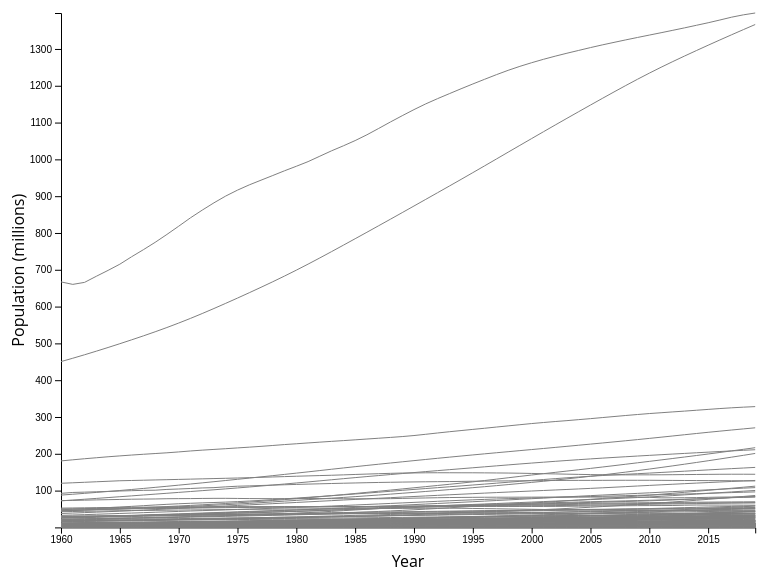
D3 v6 page, settled after 480 driven frames (8 s of simulated time); the page loaded 1 data file(s).


// ── scripts/script.js
const margins = { t: 50, r: 50, b: 50, l: 75 };
const SVGsize = { w: window.innerWidth * 0.8, h: window.innerHeight * 0.8 };
const size = {
	w: SVGsize.w - margins.l - margins.r,
	h: SVGsize.h - margins.t - margins.b,
};
const svg = d3.select("svg").attr("width", SVGsize.w).attr("height", SVGsize.h);
const containerG = svg
	.append("g")
	.attr("transform", `translate(${margins.l}, ${margins.t})`);

let data, scaleY, scaleX, scaleDuration, path;

d3.csv("data/population.countries.csv").then(function (d) {
	data = d;
	console.log(data);
	data.forEach(parseData);

	let countriesData = data.filter((el) => el.countryCode != "WLD");

	scaleX = d3.scaleLinear().domain([1960, 2019]).range([0, size.w]);

	scaleY = d3
		.scaleLinear()
		.domain(d3.extent(countriesData, (d) => d.population))
		.range([size.h, 0]);

	scaleDuration = d3
		.scaleLinear()
		.domain(d3.extent(countriesData, (d) => d.population).reverse())
		.range([0, 5000]);

	let axisX = d3.axisBottom(scaleX).tickFormat((d) => d);
	let axisXG = containerG
		.append("g")
		.classed("axis-x", true)
		.attr("transform", `translate(0, ${size.h})`)
		.call(axisX);

	let axisY = d3.axisLeft(scaleY).tickFormat((d) => d / 1000000);
	let axisYG = containerG.append("g").classed("axis-y", true).call(axisY);

	let xAxisLabel = containerG
		.append("text")
		.attr("class", "axis-label")
		.attr("x", size.w / 2)
		.attr("y", size.h + margins.b - 10)
		.text("Year");

	let yAxisLabel = containerG
		.append("text")
		.attr("class", "axis-label")
		.attr("transform", "rotate(-90)")
		.attr("x", -size.h / 2)
		.attr("y", -margins.l / 2)
		.text("Population (millions)");

	draw(data);
});

function parseData(d) {
	d.year = +d.year;
	d.population = +d.population;
}

function draw(data) {
	data = d3.group(data, (d) => d.countryName);
	data = Array.from(data);
	console.log(data);
	data.forEach((el) => {
		let data = el[1];
		path = containerG
			.append("path")
			.datum(data)
			.attr(
				"d",
				d3
					.line()
					.defined(function (d) {
						return d.population > 0;
					})
					.x(function (d) {
						return scaleX(d.year);
					})
					.y(function (d) {
						return scaleY(d.population);
					})
			)
			.attr("fill", "none")
			.attr("stroke", "gray")
			.attr("stroke-width", 1);

		let totalLength = path.node().getTotalLength();

		path.attr("stroke-dasharray", `${totalLength} ${totalLength}`)
			.attr("stroke-dashoffset", totalLength)
			.transition()
			.duration((d) =>
				d[59].population > 2 * 10 ** 8
					? scaleDuration(2 * 10 ** 8)
					: scaleDuration(d[59].population)
			)
			.attr("stroke-dashoffset", 0);
	});
}


### data: data/population.countries.csv
countryName, countryCode, year, population
Aruba, ABW, 1960, 54211
Aruba, ABW, 1961, 55438
Aruba, ABW, 1962, 56225
Aruba, ABW, 1963, 56695
Aruba, ABW, 1964, 57032
Aruba, ABW, 1965, 57360
Aruba, ABW, 1966, 57715
Aruba, ABW, 1967, 58055
Aruba, ABW, 1968, 58386
Aruba, ABW, 1969, 58726
Aruba, ABW, 1970, 59063
Aruba, ABW, 1971, 59440
Aruba, ABW, 1972, 59840
Aruba, ABW, 1973, 60243
Aruba, ABW, 1974, 60528
Aruba, ABW, 1975, 60657
Aruba, ABW, 1976, 60586
Aruba, ABW, 1977, 60366
Aruba, ABW, 1978, 60103
Aruba, ABW, 1979, 59980
Aruba, ABW, 1980, 60096
Aruba, ABW, 1981, 60567
Aruba, ABW, 1982, 61345
Aruba, ABW, 1983, 62201
Aruba, ABW, 1984, 62836
Aruba, ABW, 1985, 63026
Aruba, ABW, 1986, 62644
Aruba, ABW, 1987, 61833
Aruba, ABW, 1988, 61079
Aruba, ABW, 1989, 61032
Aruba, ABW, 1990, 62149
Aruba, ABW, 1991, 64622
Aruba, ABW, 1992, 68235
Aruba, ABW, 1993, 72504
Aruba, ABW, 1994, 76700
Aruba, ABW, 1995, 80324
Aruba, ABW, 1996, 83200
Aruba, ABW, 1997, 85451
Aruba, ABW, 1998, 87277
Aruba, ABW, 1999, 89005
Aruba, ABW, 2000, 90853
Aruba, ABW, 2001, 92898
Aruba, ABW, 2002, 94992
Aruba, ABW, 2003, 97017
Aruba, ABW, 2004, 98737
Aruba, ABW, 2005, 100031
Aruba, ABW, 2006, 100834
Aruba, ABW, 2007, 101222
Aruba, ABW, 2008, 101358
Aruba, ABW, 2009, 101455
Aruba, ABW, 2010, 101669
Aruba, ABW, 2011, 102046
Aruba, ABW, 2012, 102560
Aruba, ABW, 2013, 103159
Aruba, ABW, 2014, 103774
Aruba, ABW, 2015, 104341
Aruba, ABW, 2016, 104872
Aruba, ABW, 2017, 105366
Aruba, ABW, 2018, 105845
Aruba, ABW, 2019, 106314
... 13,238 more rows